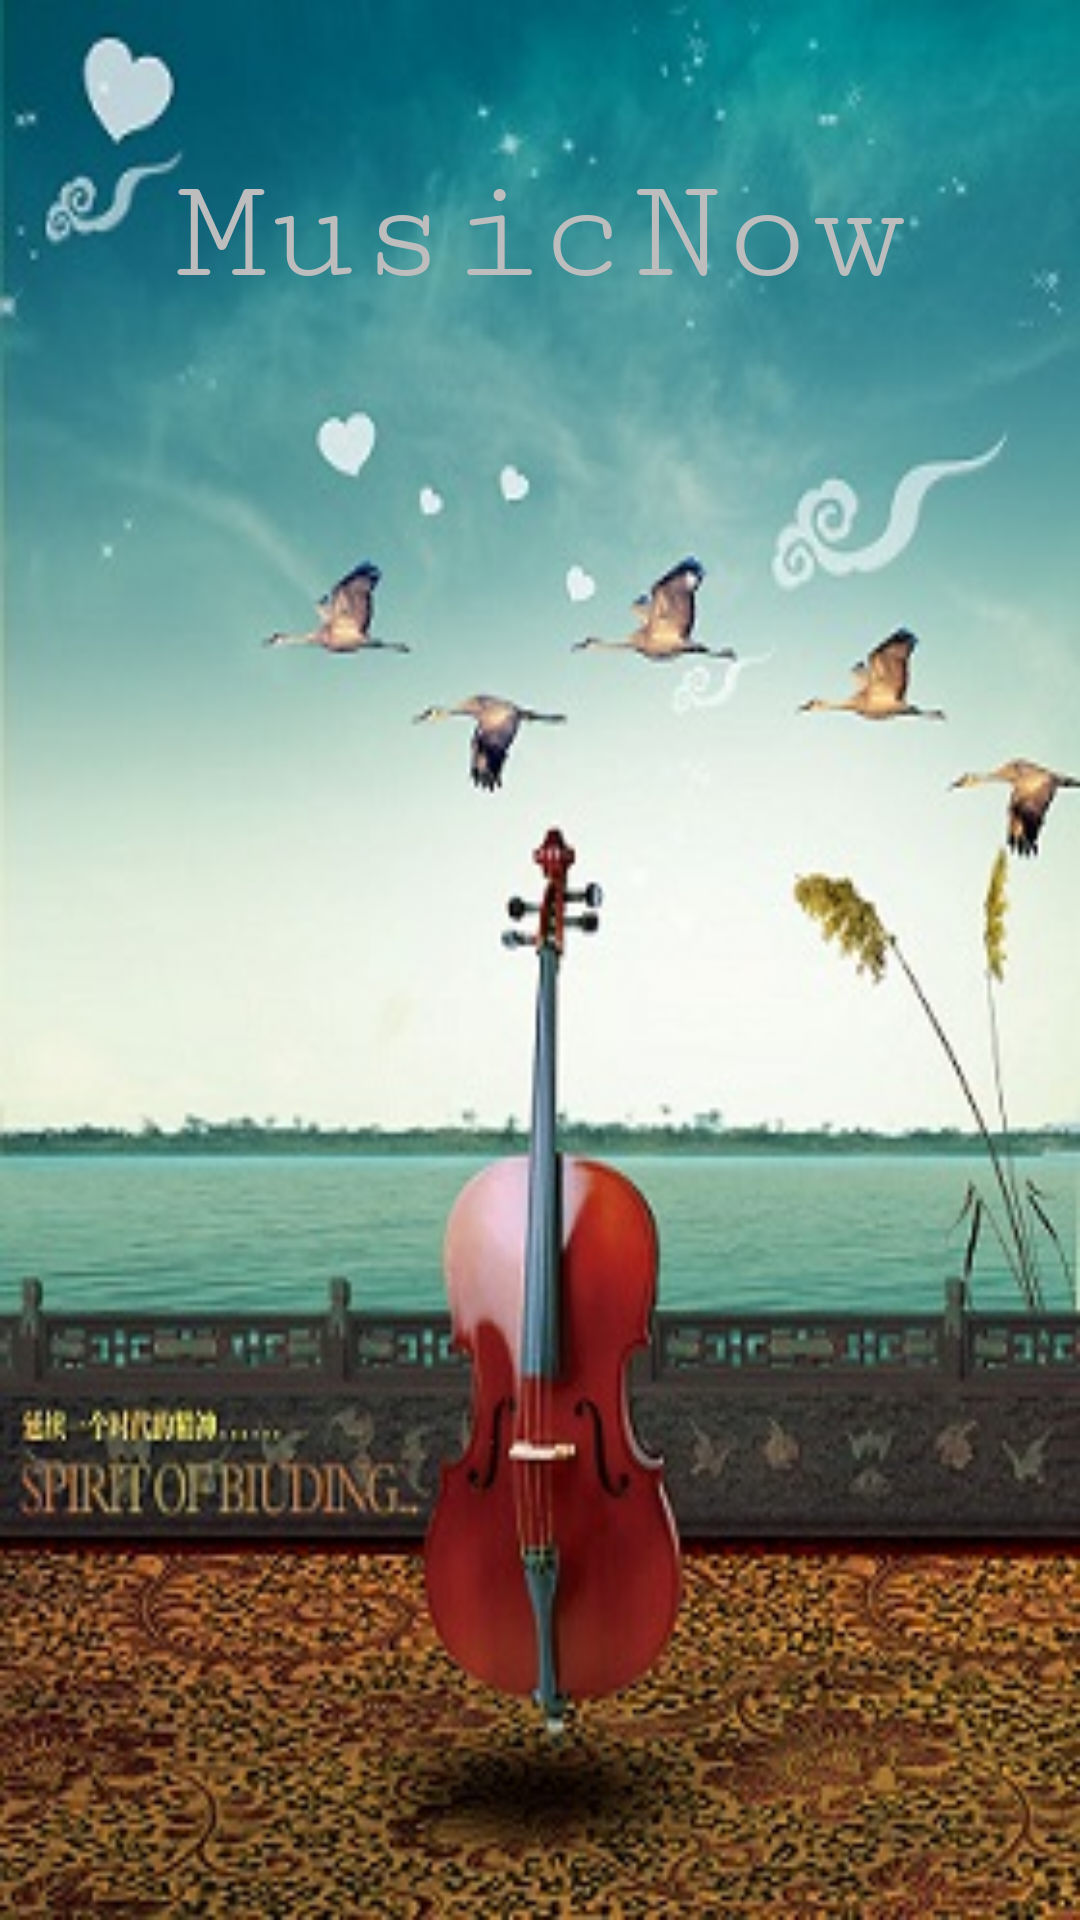

Layout XML and referenced resources for this Android screen:
<!-- AndroidManifest.xml: application theme Theme.Music_Now -->
<!-- res/layout/activity_splash.xml -->
<?xml version="1.0" encoding="utf-8"?>
<androidx.constraintlayout.widget.ConstraintLayout
    xmlns:android="http://schemas.android.com/apk/res/android"
    xmlns:app="http://schemas.android.com/apk/res-auto"
    xmlns:tools="http://schemas.android.com/tools"
    android:layout_width="match_parent"
    android:layout_height="match_parent"
    android:background="@drawable/splash_background"
    tools:context=".SplashActivity">

    <TextView
        android:id="@+id/fullscreen_content"
        android:layout_width="match_parent"
        android:layout_height="match_parent"
        app:layout_constraintTop_toTopOf="parent"
        android:layout_marginTop="50dp"
        android:fontFamily="serif-monospace"
        android:gravity="top|center_horizontal"
        android:keepScreenOn="true"
        android:text="@string/app_name"
        android:textColor="@color/divider"
        android:textSize="50sp" />

    <Button
        android:id="@+id/start"
        android:visibility="gone"
        android:fontFamily="serif-monospace"
        android:textStyle="bold"
        android:textColor="@color/divider"
        android:textSize="22sp"
        style="?android:attr/buttonBarButtonStyle"
        android:background="@android:color/transparent"
        android:layout_width="wrap_content"
        android:layout_height="wrap_content"
        app:layout_constraintBottom_toBottomOf="parent"
        android:layout_marginBottom="40dp"
        app:layout_constraintStart_toStartOf="parent"
        app:layout_constraintEnd_toEndOf="parent"
        android:text="@string/start_now"/>

</androidx.constraintlayout.widget.ConstraintLayout>
<!-- resources referenced by this layout -->
<resources>
  <color name="divider">#BDBDBD</color>
  <!-- drawable splash_background: jpg bitmap (drawable, 50898 bytes) -->
  <string name="app_name">MusicNow</string>
  <string name="start_now">Start Now</string>
  <style name="Theme.Music_Now" parent="Theme.MaterialComponents.DayNight.DarkActionBar">
          
          <item name="colorPrimary">@color/purple_500</item>
          <item name="colorPrimaryVariant">@color/purple_700</item>
          <item name="colorOnPrimary">@color/white</item>
          
          <item name="colorSecondary">@color/teal_200</item>
          <item name="colorSecondaryVariant">@color/teal_700</item>
          <item name="colorOnSecondary">@color/black</item>
          
          <item name="android:statusBarColor" tools:targetApi="l">?attr/colorPrimaryVariant</item>
          
      </style>
  <color name="purple_500">#FF6200EE</color>
  <color name="purple_700">#FF3700B3</color>
  <color name="white">#FFFFFFFF</color>
  <color name="teal_200">#FF03DAC5</color>
  <color name="teal_700">#FF018786</color>
  <color name="black">#FF000000</color>
</resources>
